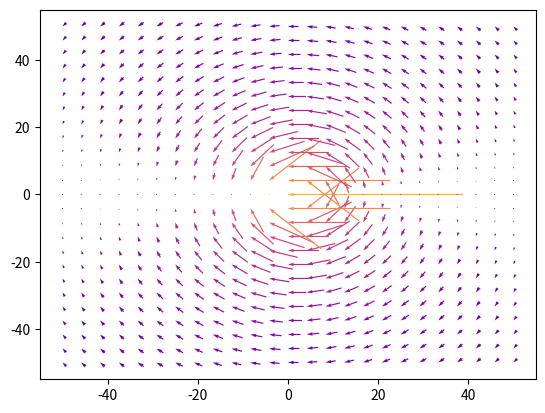

Python code for this plot:
import numpy as np
import matplotlib as mpl
import matplotlib.pyplot as plt

#function to get E, im using a list temporily 
# MUST DEAL WITH PASSING pos LATER
def get_e(q, pos, x, y):
    dx, dy = x - pos[0], y - pos[1]
    r = np.sqrt(dx**2 + dy**2)

    U = q * dx / r
    V = q * dy / r 
    ex = q * dx / r**3
    ey = q * dy / r**3

    return U, V, ex, ey

def find_points(charges):
    U, V, M = None, None, None
    first = True
    for q, pos in charges:
        u, v, ex, ey = get_e(q, pos, X, Y)
        m = np.hypot(ex, ey)
        m = m.flatten()
        if not first:
            U = (U + u)
            V = (V + v)
            M = (M + m)
        else:
            U = u
            V = v
            M = m
            first = False
    return U, V, M

#I now need to set up my graph with mpl and np
x = np.linspace(-50, 50, 25)
y = np.linspace(-50, 50, 25)
X, Y = np.meshgrid(x, y)

#Defining charges
#(q, (x, y)) q is 1 for positive and -1 for negative
charges = [(-1, (-3, 0)), (1, (3, 0))] #Positive charge at x = -3

# Getting the points from a charge, will need to be able to average points later
#Creates color map, need to figure out how to normalize it
#Turns the 2d array into a 1d array, better for later nomalization
U, V, M = find_points(charges)
norm = mpl.colors.LogNorm(vmin=1e-4, vmax=1.0)

#plots the map
plt.quiver(X, Y, U, V, M, norm=norm, cmap='plasma', pivot='tip')
plt.show()